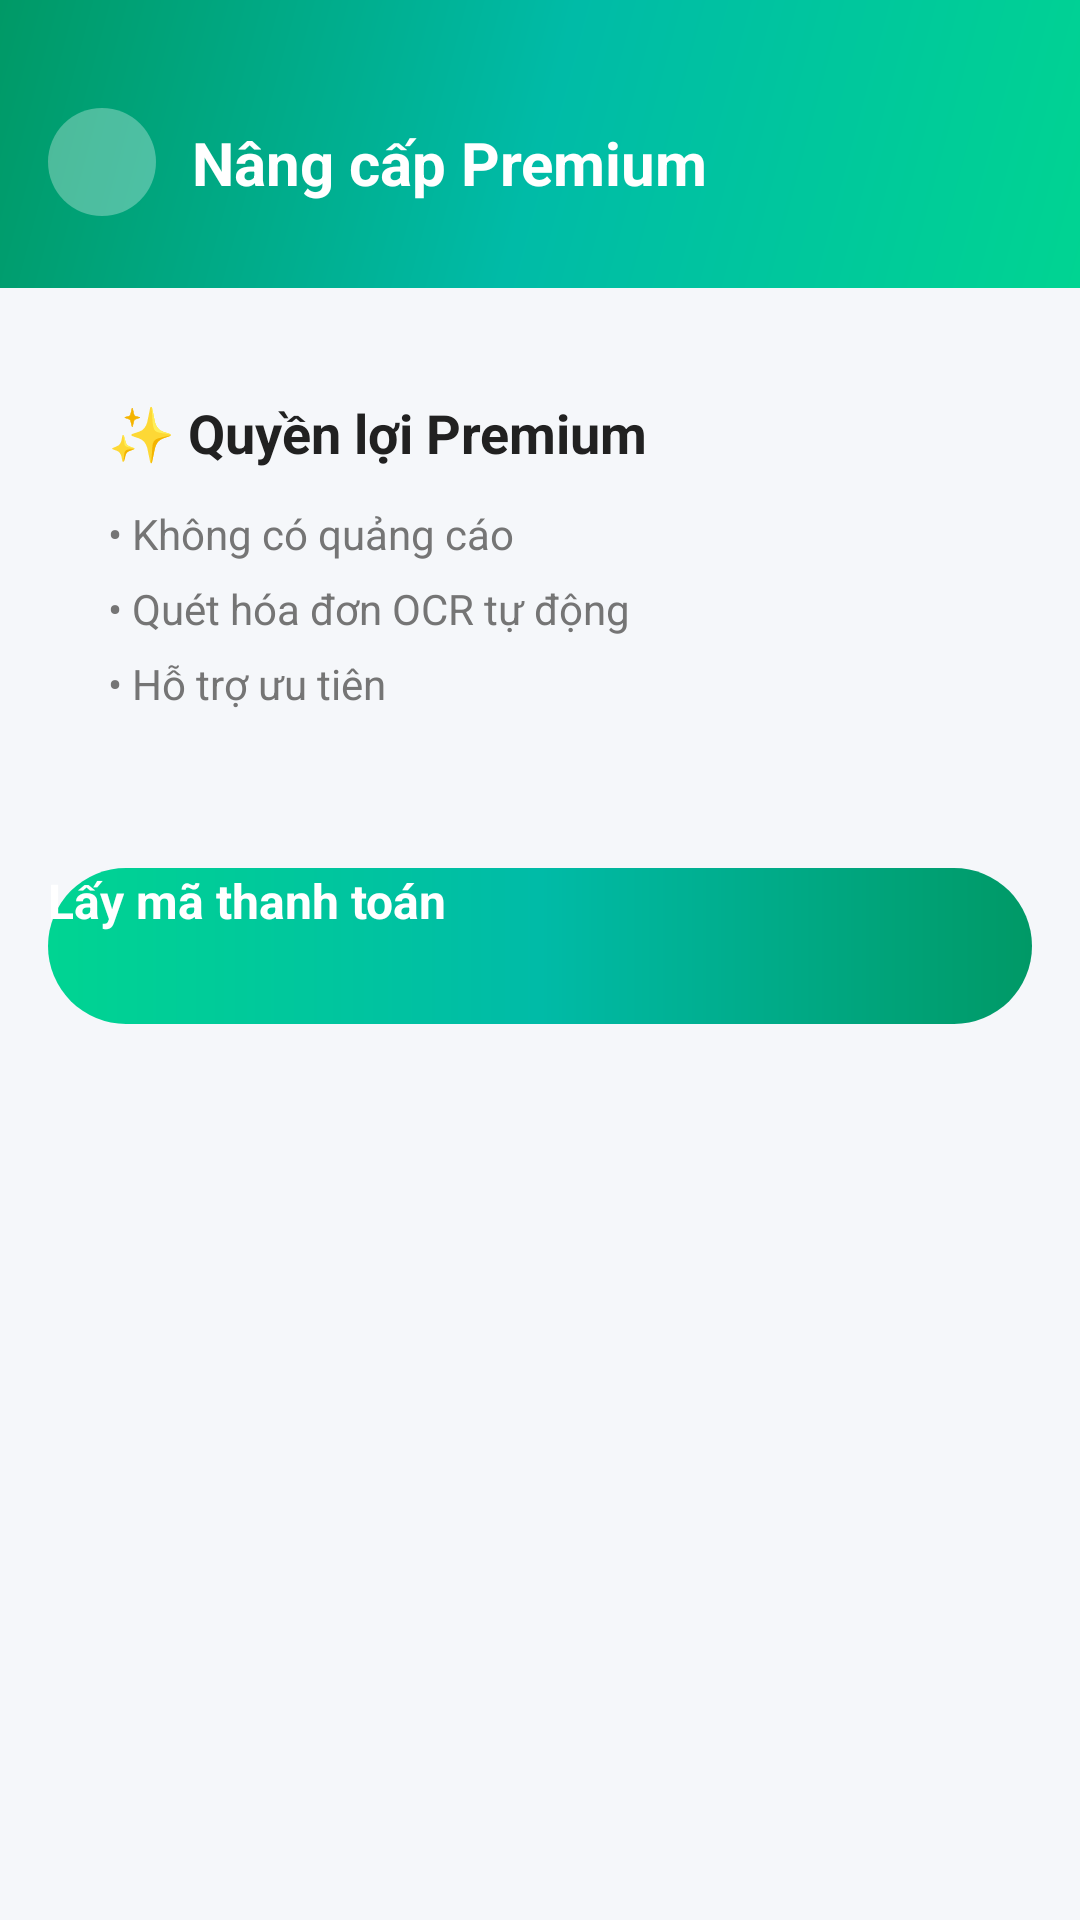

Here is an Android app screen rendered from its layout file. Give the layout XML and the strings, colors and styles it references.
<!-- AndroidManifest.xml: application theme Theme.App.Starting -->
<!-- res/layout/activity_premium.xml -->
<?xml version="1.0" encoding="utf-8"?>
<ScrollView xmlns:android="http://schemas.android.com/apk/res/android"
    xmlns:app="http://schemas.android.com/apk/res-auto"
    xmlns:tools="http://schemas.android.com/tools"
    android:layout_width="match_parent"
    android:layout_height="match_parent"
    android:background="#F5F7FA"
    android:fillViewport="true">

    <LinearLayout
        android:layout_width="match_parent"
        android:layout_height="wrap_content"
        android:orientation="vertical">

        
        <androidx.constraintlayout.widget.ConstraintLayout
            android:layout_width="match_parent"
            android:layout_height="wrap_content"
            android:background="@drawable/bg_gradient_green"
            android:paddingHorizontal="16dp"
            android:paddingTop="36dp"
            android:paddingBottom="24dp">

            <ImageView
                android:id="@+id/btnBack"
                android:layout_width="36dp"
                android:layout_height="36dp"
                android:background="@drawable/bg_avatar_circle"
                android:backgroundTint="#4DFFFFFF"
                android:padding="8dp"
                android:src="@drawable/ic_back"
                app:layout_constraintBottom_toBottomOf="parent"
                app:layout_constraintStart_toStartOf="parent"
                app:layout_constraintTop_toTopOf="parent"
                app:tint="@color/white"
                tools:ignore="ContentDescription" />

            <TextView
                android:layout_width="0dp"
                android:layout_height="wrap_content"
                android:layout_marginStart="12dp"
                android:text="Nâng cấp Premium"
                android:textColor="@color/white"
                android:textSize="20sp"
                android:textStyle="bold"
                app:layout_constraintBottom_toBottomOf="parent"
                app:layout_constraintEnd_toEndOf="parent"
                app:layout_constraintStart_toEndOf="@id/btnBack"
                app:layout_constraintTop_toTopOf="parent" />
        </androidx.constraintlayout.widget.ConstraintLayout>

        
        <LinearLayout
            android:layout_width="match_parent"
            android:layout_height="wrap_content"
            android:layout_margin="16dp"
            android:background="@drawable/bg_card_white"
            android:elevation="2dp"
            android:orientation="vertical"
            android:padding="20dp">

            <TextView
                android:layout_width="match_parent"
                android:layout_height="wrap_content"
                android:text="✨ Quyền lợi Premium"
                android:textColor="@color/text_primary"
                android:textSize="18sp"
                android:textStyle="bold" />

            <TextView
                android:layout_width="match_parent"
                android:layout_height="wrap_content"
                android:layout_marginTop="12dp"
                android:text="• Không có quảng cáo"
                android:textColor="@color/text_secondary"
                android:textSize="14sp" />

            <TextView
                android:layout_width="match_parent"
                android:layout_height="wrap_content"
                android:layout_marginTop="6dp"
                android:text="• Quét hóa đơn OCR tự động"
                android:textColor="@color/text_secondary"
                android:textSize="14sp" />

            <TextView
                android:layout_width="match_parent"
                android:layout_height="wrap_content"
                android:layout_marginTop="6dp"
                android:text="• Hỗ trợ ưu tiên"
                android:textColor="@color/text_secondary"
                android:textSize="14sp" />
        </LinearLayout>

        
        <LinearLayout
            android:id="@+id/layoutQrSection"
            android:layout_width="match_parent"
            android:layout_height="wrap_content"
            android:layout_marginHorizontal="16dp"
            android:background="@drawable/bg_card_white"
            android:elevation="2dp"
            android:gravity="center_horizontal"
            android:orientation="vertical"
            android:padding="20dp"
            android:visibility="gone">

            <TextView
                android:layout_width="match_parent"
                android:layout_height="wrap_content"
                android:gravity="center"
                android:text="Quét mã QR để thanh toán"
                android:textColor="@color/text_primary"
                android:textSize="16sp"
                android:textStyle="bold" />

            
            <ImageView
                android:id="@+id/ivQrCode"
                android:layout_width="280dp"
                android:layout_height="280dp"
                android:layout_marginTop="16dp"
                android:scaleType="fitCenter"
                tools:ignore="ContentDescription" />

            
            <LinearLayout
                android:layout_width="match_parent"
                android:layout_height="wrap_content"
                android:layout_marginTop="16dp"
                android:orientation="vertical">

                <TextView
                    android:layout_width="match_parent"
                    android:layout_height="wrap_content"
                    android:text="Nội dung chuyển khoản:"
                    android:textColor="@color/text_secondary"
                    android:textSize="13sp" />

                <TextView
                    android:id="@+id/tvTransferContent"
                    android:layout_width="match_parent"
                    android:layout_height="wrap_content"
                    android:layout_marginTop="4dp"
                    android:text="PRE12345678"
                    android:textColor="@color/green_mid"
                    android:textSize="18sp"
                    android:textStyle="bold" />

                <TextView
                    android:layout_width="match_parent"
                    android:layout_height="wrap_content"
                    android:layout_marginTop="12dp"
                    android:text="Số tiền:"
                    android:textColor="@color/text_secondary"
                    android:textSize="13sp" />

                <TextView
                    android:id="@+id/tvAmount"
                    android:layout_width="match_parent"
                    android:layout_height="wrap_content"
                    android:layout_marginTop="4dp"
                    android:text="99,000 VND"
                    android:textColor="@color/text_primary"
                    android:textSize="18sp"
                    android:textStyle="bold" />
            </LinearLayout>

            <TextView
                android:layout_width="match_parent"
                android:layout_height="wrap_content"
                android:layout_marginTop="16dp"
                android:gravity="center"
                android:text="Sau khi chuyển khoản thành công, hệ thống sẽ tự động nâng cấp tài khoản của bạn."
                android:textColor="@color/text_hint"
                android:textSize="12sp" />
        </LinearLayout>

        
        <Button
            android:id="@+id/btnCheckout"
            android:layout_width="match_parent"
            android:layout_height="52dp"
            android:layout_margin="16dp"
            android:background="@drawable/bg_button_green"
            android:text="Lấy mã thanh toán"
            android:textAllCaps="false"
            android:textColor="@color/white"
            android:textSize="16sp"
            android:textStyle="bold" />

        
        <ProgressBar
            android:id="@+id/progressBar"
            android:layout_width="wrap_content"
            android:layout_height="wrap_content"
            android:layout_gravity="center"
            android:visibility="gone" />

    </LinearLayout>
</ScrollView>
<!-- resources referenced by this layout -->
<resources>
  <color name="green_mid">#00BBA7</color>
  <color name="text_hint">#9E9E9E</color>
  <color name="text_primary">#212121</color>
  <color name="text_secondary">#757575</color>
  <color name="white">#FFFFFFFF</color>
  <!-- drawable bg_avatar_circle (drawable) -->
  <?xml version="1.0" encoding="utf-8"?>
  <shape xmlns:android="http://schemas.android.com/apk/res/android"
      android:shape="oval">
      <solid android:color="#00BBA7" />
  </shape>
  <!-- drawable bg_button_green (drawable) -->
  <?xml version="1.0" encoding="utf-8"?>
  <shape xmlns:android="http://schemas.android.com/apk/res/android">
      <gradient
          android:type="linear"
          android:angle="0"
          android:startColor="#00D492"
          android:centerColor="#00BBA7"
          android:endColor="#009966" />
      <corners android:radius="30dp" />
  </shape>
  <!-- drawable bg_gradient_green (drawable) -->
  <?xml version="1.0" encoding="utf-8"?>
  <shape xmlns:android="http://schemas.android.com/apk/res/android">
      <gradient
          android:type="linear"
          android:angle="135"
          android:startColor="#00D492"
          android:centerColor="#00BBA7"
          android:endColor="#009966" />
  </shape>
  <style name="Theme.App.Starting" parent="Theme.SplashScreen">
          <item name="windowSplashScreenBackground">@color/green_mid</item>
  
          <item name="windowSplashScreenAnimatedIcon">@mipmap/ic_launcher</item>
  
          <item name="postSplashScreenTheme">@style/Theme.ExpenseTracker</item>
      </style>
  <style name="Theme.ExpenseTracker" parent="Base.Theme.ExpenseTracker">
          
          <item name="colorOnSurfaceVariant">@color/nav_inactive</item>
      </style>
  <style name="Base.Theme.ExpenseTracker" parent="Theme.Material3.DayNight.NoActionBar">
          <item name="colorPrimary">@color/green_mid</item>
          <item name="colorPrimaryVariant">@color/green_end</item>
          <item name="colorSecondary">@color/green_start</item>
      </style>
  <color name="nav_inactive">#9E9E9E</color>
  <color name="green_end">#009966</color>
  <color name="green_start">#00D492</color>
</resources>
